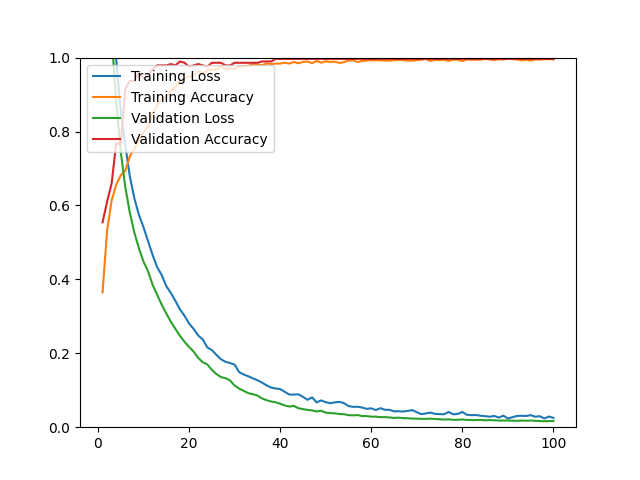

The table this chart was drawn from, first rows:
epoch, loss, acc, val_loss, val_acc
1, 1.546, 0.3647, 1.433, 0.5544
2, 1.359, 0.5319, 1.249, 0.6105
3, 1.176, 0.6136, 1.056, 0.6596
4, 0.9950, 0.6558, 0.8812, 0.7684
5, 0.8541, 0.6818, 0.7455, 0.7649
6, 0.7620, 0.6936, 0.6492, 0.9158
7, 0.6783, 0.7334, 0.5798, 0.9368
8, 0.6184, 0.7532, 0.5258, 0.9368
9, 0.5741, 0.7772, 0.4835, 0.9614
10, 0.5407, 0.7985, 0.4477, 0.9439
11, 0.5028, 0.8131, 0.4216, 0.9544
12, 0.4657, 0.8490, 0.3849, 0.9684
13, 0.4327, 0.8711, 0.3582, 0.9789
14, 0.4115, 0.8888, 0.3311, 0.9789
15, 0.3817, 0.8924, 0.3078, 0.9789
16, 0.3630, 0.9109, 0.2850, 0.9825
17, 0.3418, 0.9196, 0.2659, 0.9789
18, 0.3186, 0.9361, 0.2472, 0.9895
19, 0.3014, 0.9440, 0.2310, 0.9860
20, 0.2805, 0.9479, 0.2170, 0.9754
21, 0.2658, 0.9519, 0.2045, 0.9789
22, 0.2482, 0.9625, 0.1876, 0.9825
23, 0.2375, 0.9578, 0.1757, 0.9789
24, 0.2159, 0.9657, 0.1700, 0.9754
25, 0.2087, 0.9669, 0.1551, 0.9860
26, 0.1956, 0.9669, 0.1439, 0.9860
27, 0.1838, 0.9767, 0.1356, 0.9860
28, 0.1770, 0.9685, 0.1326, 0.9789
29, 0.1735, 0.9704, 0.1264, 0.9789
30, 0.1694, 0.9696, 0.1126, 0.9860
31, 0.1488, 0.9752, 0.1043, 0.9860
32, 0.1426, 0.9767, 0.0983, 0.9860
33, 0.1378, 0.9775, 0.0921, 0.9860
34, 0.1321, 0.9826, 0.0893, 0.9860
35, 0.1271, 0.9811, 0.0857, 0.9860
36, 0.1207, 0.9795, 0.0779, 0.9895
37, 0.1134, 0.9838, 0.0731, 0.9895
38, 0.1073, 0.9826, 0.0695, 0.9895
39, 0.1048, 0.9838, 0.0676, 0.9965
40, 0.1031, 0.9838, 0.0636, 0.9965
41, 0.0958, 0.9862, 0.0588, 0.9965
42, 0.0884, 0.9838, 0.0559, 0.9965
43, 0.0883, 0.9882, 0.0577, 0.9965
44, 0.0890, 0.9846, 0.0514, 0.9965
45, 0.0822, 0.9882, 0.0489, 0.9965
46, 0.0742, 0.9894, 0.0469, 0.9965
47, 0.0808, 0.9850, 0.0455, 0.9965
48, 0.0672, 0.9909, 0.0426, 0.9965
49, 0.0725, 0.9862, 0.0445, 0.9965
50, 0.0677, 0.9901, 0.0394, 0.9965
51, 0.0649, 0.9882, 0.0381, 0.9965
52, 0.0672, 0.9890, 0.0376, 0.9965
53, 0.0685, 0.9854, 0.0355, 0.9965
54, 0.0651, 0.9878, 0.0352, 0.9965
55, 0.0571, 0.9917, 0.0327, 0.9965
56, 0.0551, 0.9929, 0.0320, 0.9965
57, 0.0553, 0.9878, 0.0328, 0.9965
58, 0.0532, 0.9909, 0.0302, 0.9965
59, 0.0496, 0.9921, 0.0301, 0.9965
60, 0.0510, 0.9929, 0.0285, 0.9965
... 40 more rows
